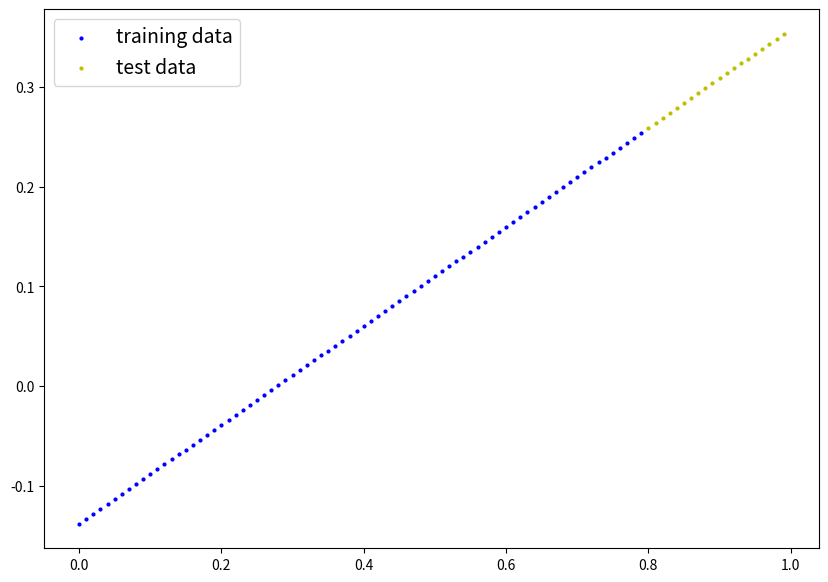

This chart was generated by the following Python code: (Note: this script raises an exception after producing the figure.)
#what_we_are_covering = 
#{
# 1: "Creer la base de donnée, choisir nos données et create our cas", 
# 2: "Build model, the way to adjust automaticly parameters to our cas base on our training data",
# 3: "Fitting the model to data (training)",
# 4: "..."
#}
#---------------------------------------------

import matplotlib.pyplot as plt
import numpy as np

X = np.arange(0, 1, 0.01)
split = 80

X_train = X[:split]
X_test = X[split:]

# weight = 0.7
# bias = 0.3
# Y = bias + X * weight
# Y_train = Y[:split]
# Y_test = Y[split:]
# print(Y)

#---------------------------------------------
print(X[:10])
print("Lenght of echantillons")
print(len(X_train), len(X_test))
#---------------------------------------------


def plot_predictions(X, Y, test_data, test_labels):
    plt.figure(figsize=(10, 7))

    plt.scatter(X, Y, c="b", s=4, label = "training data")  # it's like plt.plot() but with cloud of point
    plt.scatter(test_data, test_labels, c="y", s=4, label = "test data")

    plt.legend(prop={"size":14});
    plt.show()

class LinearRegressionModel(): 
    np.random.seed(42)
    def __init__(self, numberLayers=1 , numberNeuronesPerLayers=1):
        self.numberLayers = numberLayers
        self.numberNeuronesPerLayers = numberNeuronesPerLayers
        self.init_weights = np.random.randn(numberLayers*numberNeuronesPerLayers)  # or np.random.randn(numberLayers, numberNeuronesPerLayers) ?
        self.init_bias = np.random.randn(numberLayers*numberNeuronesPerLayers)

    def forward(self, x):
        return self.init_weights * x + self.init_bias

model_0 = LinearRegressionModel()

Y_init_prevision = model_0.forward(X_train)
Y_real_test = model_0.forward(X_test)

#---------------------------------------------
print(model_0.init_weights, model_0.init_bias)
print(Y_init_prevision)
plot_predictions(X_train, Y_init_prevision, X_test, Y_real_test);
#---------------------------------------------

class LearningClass():
    def __init__(self, epochs = 100, stop_precision = 0.05, learning_rate = 0.02, frequency_save = 30):
        self.epochs = epochs
        self.stop_precision = stop_precision
        self.learning_rate = learning_rate
        self.frequency_save = frequency_save
        self.list_bias = []
        self.list_weight = []

    def learningLoop(self, epochs, frequency_save, list_weight, list_bias):
      # for epoch in range(epochs):

      #   # 1. Forward pass with only X_train
      #   Y_pred = model_0(X_train)
        
      #   # 2. Calculate the loss
      #   loss = loss_fn(Y_pred, Y_train)
        
      #   # 3. Optimizer zero grad
      #   optimizer.zero_grad()
        
      #   # 4. Perform backpropagation on the loss, calculate grad of each parameter
      #   loss.backward()
        
      #   # 5. Step the optimizer, perform gradient descent and adjust parameters
      #   optimizer.step() # by default, the optimizer accumulate through the loop so we have to zero them #3

          # if (epoch % self.frequency_save == 0):
          #     list_weight.append()
          #     list_bias.append()

      return list_weight[-1], list_bias[-1]

        
myFirstLearning = LearningClass()
[final_weight, final_bias] = myFirstLearning.learningLoop()

#---------------------------------------------
print(final_weight, final_bias)
#---------------------------------------------
